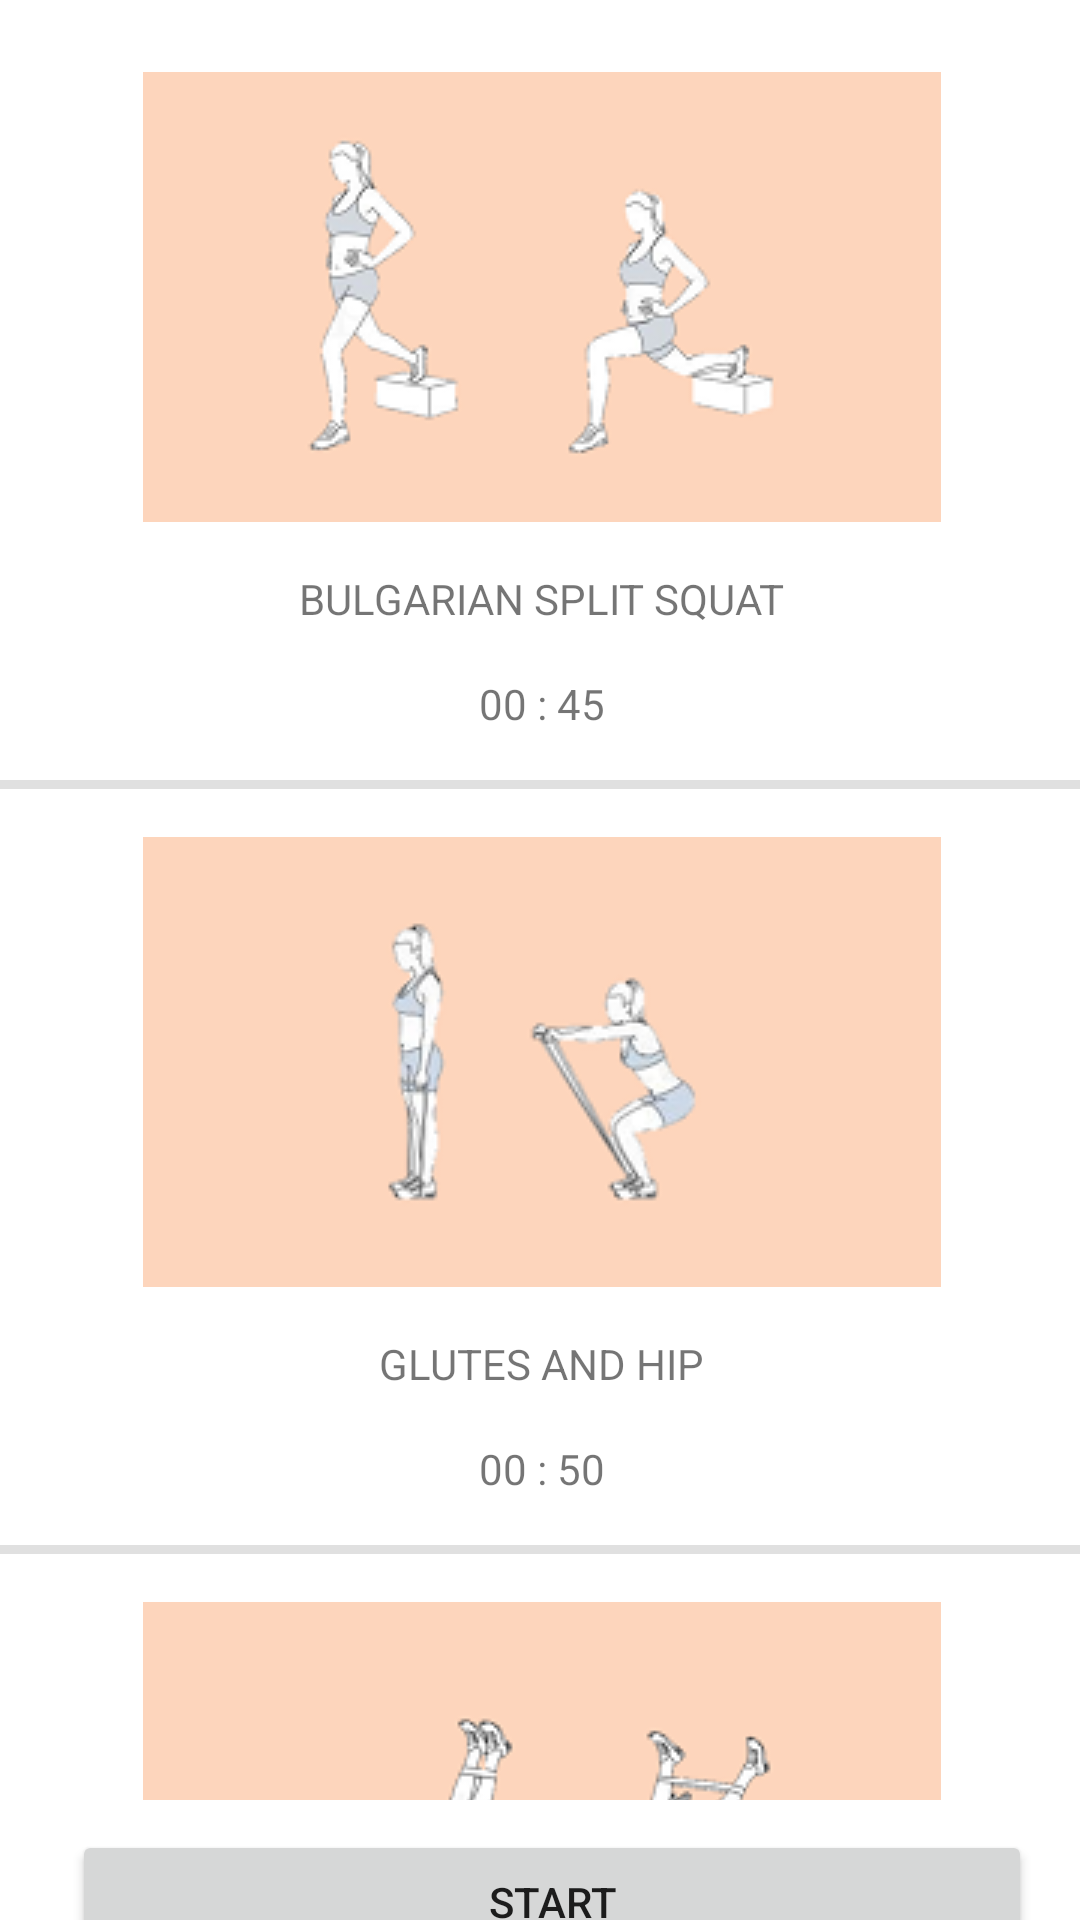

This screen was rendered from an Android layout file. Write that file and the resources it references.
<!-- AndroidManifest.xml: application theme Theme.MobileAss2 -->
<!-- res/layout/fragment_sport_leg.xml -->
<?xml version="1.0" encoding="utf-8"?>
<androidx.constraintlayout.widget.ConstraintLayout xmlns:android="http://schemas.android.com/apk/res/android"
    xmlns:app="http://schemas.android.com/apk/res-auto"
    xmlns:tools="http://schemas.android.com/tools"
    android:layout_width="match_parent"
    android:layout_height="match_parent"
    tools:context=".Sport.SportLeg">


    <ScrollView
        android:id="@+id/ScrollViewLeg"
        android:layout_width="409dp"
        android:layout_height="600dp"
        app:layout_constraintEnd_toEndOf="parent"
        app:layout_constraintStart_toStartOf="parent"
        app:layout_constraintTop_toTopOf="parent">

        <androidx.constraintlayout.widget.ConstraintLayout
            android:layout_width="match_parent"
            android:layout_height="wrap_content">

            <ImageView
                android:id="@+id/imageViewSplitSquat"
                android:layout_width="wrap_content"
                android:layout_height="wrap_content"
                android:layout_marginTop="24dp"
                android:src="@drawable/focus_11"
                app:layout_constraintEnd_toEndOf="parent"
                app:layout_constraintStart_toStartOf="parent"
                app:layout_constraintTop_toTopOf="parent" />

            <TextView
                android:id="@+id/textViewF11"
                android:layout_width="wrap_content"
                android:layout_height="wrap_content"
                android:layout_marginTop="16dp"
                android:text="@string/splitsquat"
                app:layout_constraintEnd_toEndOf="parent"
                app:layout_constraintStart_toStartOf="parent"
                app:layout_constraintTop_toBottomOf="@+id/imageViewSplitSquat" />

            <TextView
                android:id="@+id/textViewTF11"
                android:layout_width="wrap_content"
                android:layout_height="wrap_content"
                android:layout_marginTop="16dp"
                android:text="00 : 45"
                app:layout_constraintEnd_toEndOf="parent"
                app:layout_constraintStart_toStartOf="parent"
                app:layout_constraintTop_toBottomOf="@+id/textViewF11" />

            <View
                android:id="@+id/divider10"
                android:layout_width="380dp"
                android:layout_height="3dp"
                android:layout_marginTop="16dp"
                android:background="?android:attr/listDivider"
                app:layout_constraintEnd_toEndOf="parent"
                app:layout_constraintStart_toStartOf="parent"
                app:layout_constraintTop_toBottomOf="@+id/textViewTF11" />

            <ImageView
                android:id="@+id/imageViewGlutesnHip"
                android:layout_width="wrap_content"
                android:layout_height="wrap_content"
                android:layout_marginTop="16dp"
                android:src="@drawable/focus_12"
                app:layout_constraintEnd_toEndOf="parent"
                app:layout_constraintStart_toStartOf="parent"
                app:layout_constraintTop_toBottomOf="@+id/divider10" />

            <TextView
                android:id="@+id/textViewF12"
                android:layout_width="wrap_content"
                android:layout_height="wrap_content"
                android:layout_marginTop="16dp"
                android:text="@string/glutesnhip"
                app:layout_constraintEnd_toEndOf="parent"
                app:layout_constraintStart_toStartOf="parent"
                app:layout_constraintTop_toBottomOf="@+id/imageViewGlutesnHip" />

            <TextView
                android:id="@+id/textViewTF12"
                android:layout_width="wrap_content"
                android:layout_height="wrap_content"
                android:layout_marginTop="16dp"
                android:text="00 : 50"
                app:layout_constraintEnd_toEndOf="parent"
                app:layout_constraintStart_toStartOf="parent"
                app:layout_constraintTop_toBottomOf="@+id/textViewF12" />

            <View
                android:id="@+id/divider11"
                android:layout_width="380dp"
                android:layout_height="3dp"
                android:layout_marginTop="16dp"
                android:background="?android:attr/listDivider"
                app:layout_constraintEnd_toEndOf="parent"
                app:layout_constraintStart_toStartOf="parent"
                app:layout_constraintTop_toBottomOf="@+id/textViewTF12" />

            <ImageView
                android:id="@+id/imageViewBandLeg"
                android:layout_width="wrap_content"
                android:layout_height="wrap_content"
                android:layout_marginTop="16dp"
                android:src="@drawable/focus_13"
                app:layout_constraintEnd_toEndOf="parent"
                app:layout_constraintStart_toStartOf="parent"
                app:layout_constraintTop_toBottomOf="@+id/divider11" />

            <TextView
                android:id="@+id/textViewF13"
                android:layout_width="wrap_content"
                android:layout_height="wrap_content"
                android:layout_marginTop="16dp"
                android:text="@string/glutesnhip"
                app:layout_constraintEnd_toEndOf="parent"
                app:layout_constraintStart_toStartOf="parent"
                app:layout_constraintTop_toBottomOf="@+id/imageViewBandLeg" />

            <TextView
                android:id="@+id/textViewTF13"
                android:layout_width="wrap_content"
                android:layout_height="wrap_content"
                android:layout_marginTop="16dp"
                android:text="00 : 50"
                app:layout_constraintEnd_toEndOf="parent"
                app:layout_constraintStart_toStartOf="parent"
                app:layout_constraintTop_toBottomOf="@+id/textViewF13" />

            <View
                android:id="@+id/divider12"
                android:layout_width="380dp"
                android:layout_height="3dp"
                android:layout_marginTop="16dp"
                android:background="?android:attr/listDivider"
                app:layout_constraintEnd_toEndOf="parent"
                app:layout_constraintStart_toStartOf="parent"
                app:layout_constraintTop_toBottomOf="@+id/textViewTF13" />

            <ImageView
                android:id="@+id/imageViewBicycleKick"
                android:layout_width="wrap_content"
                android:layout_height="wrap_content"
                android:layout_marginTop="16dp"
                android:src="@drawable/focus_14"
                app:layout_constraintEnd_toEndOf="parent"
                app:layout_constraintStart_toStartOf="parent"
                app:layout_constraintTop_toBottomOf="@+id/divider12" />

            <TextView
                android:id="@+id/textViewF14"
                android:layout_width="wrap_content"
                android:layout_height="wrap_content"
                android:layout_marginTop="16dp"
                android:text="@string/bicyclekick"
                app:layout_constraintEnd_toEndOf="parent"
                app:layout_constraintStart_toStartOf="parent"
                app:layout_constraintTop_toBottomOf="@+id/imageViewBicycleKick" />

            <TextView
                android:id="@+id/textViewTF14"
                android:layout_width="wrap_content"
                android:layout_height="wrap_content"
                android:layout_marginTop="16dp"
                android:text="00 : 50"
                app:layout_constraintEnd_toEndOf="parent"
                app:layout_constraintStart_toStartOf="parent"
                app:layout_constraintTop_toBottomOf="@+id/textViewF14" />

            <View
                android:id="@+id/divider13"
                android:layout_width="380dp"
                android:layout_height="3dp"
                android:layout_marginTop="16dp"
                android:background="?android:attr/listDivider"
                app:layout_constraintEnd_toEndOf="parent"
                app:layout_constraintStart_toStartOf="parent"
                app:layout_constraintTop_toBottomOf="@+id/textViewTF14" />

            <ImageView
                android:id="@+id/imageViewAnkleTap"
                android:layout_width="wrap_content"
                android:layout_height="wrap_content"
                android:layout_marginTop="16dp"
                android:src="@drawable/focus_15"
                app:layout_constraintEnd_toEndOf="parent"
                app:layout_constraintStart_toStartOf="parent"
                app:layout_constraintTop_toBottomOf="@+id/divider13" />

            <TextView
                android:id="@+id/textViewF15"
                android:layout_width="wrap_content"
                android:layout_height="wrap_content"
                android:layout_marginTop="16dp"
                android:text="@string/ankletap"
                app:layout_constraintEnd_toEndOf="parent"
                app:layout_constraintStart_toStartOf="parent"
                app:layout_constraintTop_toBottomOf="@+id/imageViewAnkleTap" />

            <TextView
                android:id="@+id/textViewTF15"
                android:layout_width="wrap_content"
                android:layout_height="wrap_content"
                android:layout_marginTop="16dp"
                android:text="00 : 50"
                app:layout_constraintEnd_toEndOf="parent"
                app:layout_constraintStart_toStartOf="parent"
                app:layout_constraintTop_toBottomOf="@+id/textViewF15" />

        </androidx.constraintlayout.widget.ConstraintLayout>
    </ScrollView>

    <Button
        android:id="@+id/buttonStart4"
        android:layout_width="0dp"
        android:layout_height="wrap_content"
        android:layout_marginStart="24dp"
        android:layout_marginTop="10dp"
        android:layout_marginEnd="16dp"
        android:text="Start"
        app:layout_constraintEnd_toEndOf="parent"
        app:layout_constraintStart_toStartOf="parent"
        app:layout_constraintTop_toBottomOf="@+id/ScrollViewLeg" />
</androidx.constraintlayout.widget.ConstraintLayout>
<!-- resources referenced by this layout -->
<resources>
  <!-- drawable focus_11: png bitmap (drawable, 14094 bytes) -->
  <!-- drawable focus_12: png bitmap (drawable, 11795 bytes) -->
  <!-- drawable focus_13: png bitmap (drawable, 13372 bytes) -->
  <!-- drawable focus_14: png bitmap (drawable, 14866 bytes) -->
  <!-- drawable focus_15: png bitmap (drawable, 13474 bytes) -->
  <string name="ankletap">ANKLE TAP</string>
  <string name="bicyclekick">BICYCLE KICK</string>
  <string name="glutesnhip">GLUTES AND HIP</string>
  <string name="splitsquat">BULGARIAN SPLIT SQUAT</string>
  <style name="Theme.MobileAss2" parent="Theme.MaterialComponents.DayNight.DarkActionBar">
          
          <item name="colorPrimary">@color/bottom_blue</item>
          <item name="colorPrimaryVariant">@color/purple_700</item>
          <item name="colorOnPrimary">@color/white</item>
          
          <item name="colorSecondary">@color/teal_200</item>
          <item name="colorSecondaryVariant">@color/teal_700</item>
          <item name="colorOnSecondary">@color/black</item>
          
          <item name="android:statusBarColor" tools:targetApi="l">@color/yinmnBlue_700</item>
          
      </style>
  <color name="bottom_blue">#2e5090</color>
  <color name="purple_700">#FF3700B3</color>
  <color name="white">#FFFFFFFF</color>
  <color name="teal_200">#FF03DAC5</color>
  <color name="teal_700">#FF018786</color>
  <color name="black">#FF000000</color>
  <color name="yinmnBlue_700">#002862</color>
</resources>
